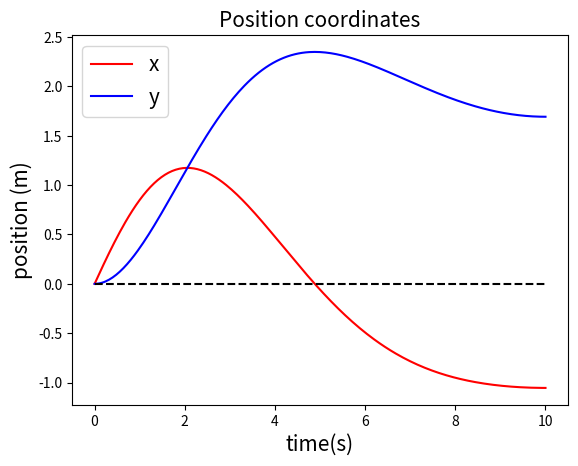
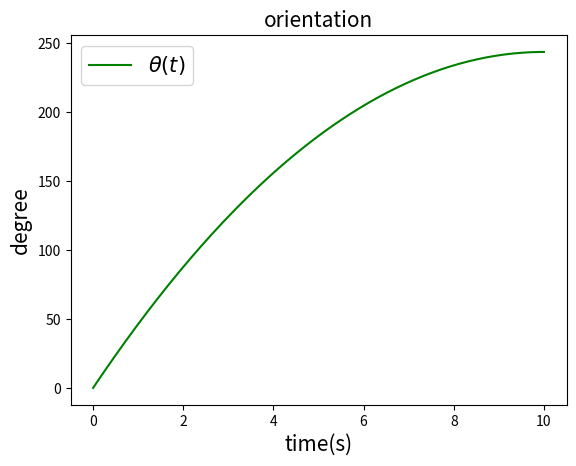

These charts were generated, in order, by the following Python code:
#Author: Xin Lyu
#car-like mobile robot



import numpy as np
from scipy.integrate import odeint
import matplotlib.pyplot as plt

#kinematics of car-like mobile robot

# Physical parameter
l = 0.3         # define car length

# Simulation parameter
t0 = 0          # start time
tf = 10         # final time
dt = 0.04       # step-size

def solve_car(x, t):
    x1, x2, x3 = x  # state vector
    u1 = 1.0-0.1*t
    u2 = 0.25
    return [u1 * np.cos(x3), u1 * np.sin(x3), 1.0/l * u1 * np.tan(u2)]


tt = np.arange(t0, tf +dt, dt)
# initial state
x0 = [0, 0, 0]

sol = odeint(solve_car, x0, tt)


xx = sol[:,0]
yy = sol[:,1]
phi = sol[:,2]

plt.figure()
plt.plot(tt, xx, 'r-', label='x')
plt.plot(tt, yy, 'b-', label='y')
plt.plot(tt, 0*tt, 'k--')
plt.title('Position coordinates', size = 15)
plt.ylabel('position (m)', size=15)
plt.xlabel('time(s)', size=15)
plt.legend(loc=0, fontsize =15)
plt.show()
plt.close()
    
plt.figure()
plt.plot(tt, np.rad2deg(phi), 'g-', label=r'$\theta(t)$')
plt.title('orientation', size = 15)
plt.ylabel('degree', size=15)
plt.xlabel('time(s)', size=15)
plt.legend(loc=0, fontsize =15)
plt.show()
plt.close()


   
